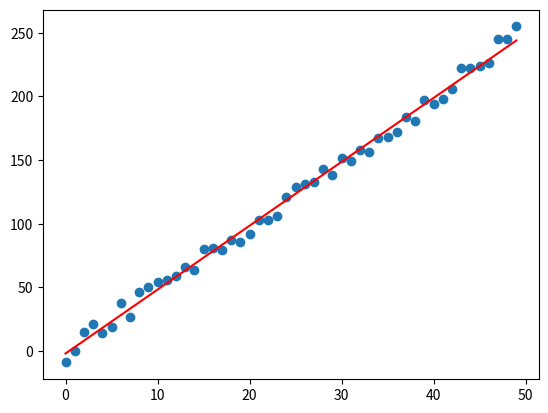

This figure's Python source:
from statistics import mean
import numpy as np
import matplotlib.pyplot as pt
from matplotlib import style
import random

def create_dataset(n, variance, corr=True):
    val = 1
    y_val = []
    x_val = []
    for i in range(n):
        y = val + random.randrange(-variance, variance)
        y_val.append(y)
        if corr:
            val += 5
        else:
            val = val - 5
        x_val.append(i)
    return np.array(x_val, dtype=np.float64), np.array(y_val, dtype=np.float64)

x_val, y_val = create_dataset(50, 10)

def best_slope(xs, ys):
    slope = mean(xs) * mean(ys)
    slope = slope - mean(xs * ys)
    slope = slope / ((mean(xs) * mean(xs)) - mean(xs * xs))
    return slope

m = best_slope(x_val, y_val)

pt.scatter(x_val, y_val)

def y_intercept(xs, ys, m):
    b = mean(ys) - (m * mean(xs))
    return b

b = y_intercept(x_val, y_val, m)

reg_line = [(m * x) + b for x in x_val]

def err_square(ys_o, ys_l):
    return sum((ys_l - ys_o) ** 2)

def cof_det(ys_o, ys_l):
    ym = [mean(ys_o) for y in ys_o]
    ers = err_square(ys_o, ys_l)
    erm = err_square(ys_o, ym)
    return 1 - (ers / erm)

conf = cof_det(y_val, reg_line)

print(conf)

pt.plot(x_val, reg_line, color="r")
pt.show()